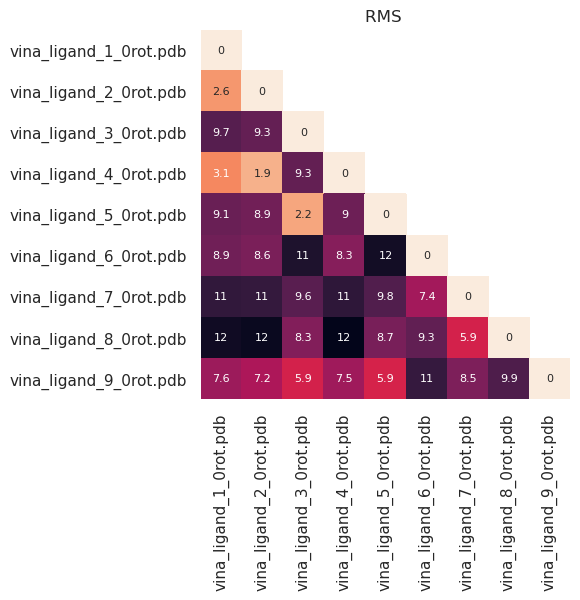

The data file committed next to this chart (first rows):
RMS values
, vina_ligand_1_0rot.pdb, vina_ligand_2_0rot.pdb, vina_ligand_3_0rot.pdb, vina_ligand_4_0rot.pdb, vina_ligand_5_0rot.pdb, vina_ligand_6_0rot.pdb, vina_ligand_7_0rot.pdb, vina_ligand_8_0rot.pdb, vina_ligand_9_0rot.pdb, 
vina_ligand_1_0rot.pdb, 0.0, 2.64, 9.69, 3.1, 9.11, 8.92, 10.87, 11.96, 7.62, 
vina_ligand_2_0rot.pdb, 2.64, 0.0, 9.26, 1.9, 8.86, 8.63, 10.76, 12.16, 7.17, 
vina_ligand_3_0rot.pdb, 9.69, 9.26, 0.0, 9.29, 2.22, 11.47, 9.58, 8.35, 5.94, 
vina_ligand_4_0rot.pdb, 3.1, 1.9, 9.29, 0.0, 8.98, 8.28, 10.96, 12.49, 7.53, 
vina_ligand_5_0rot.pdb, 9.11, 8.86, 2.22, 8.98, 0.0, 11.89, 9.82, 8.67, 5.87, 
vina_ligand_6_0rot.pdb, 8.92, 8.63, 11.47, 8.28, 11.89, 0.0, 7.42, 9.32, 10.69, 
vina_ligand_7_0rot.pdb, 10.87, 10.76, 9.58, 10.96, 9.82, 7.42, 0.0, 5.91, 8.5, 
vina_ligand_8_0rot.pdb, 11.96, 12.16, 8.35, 12.49, 8.67, 9.32, 5.91, 0.0, 9.94, 
vina_ligand_9_0rot.pdb, 7.62, 7.17, 5.94, 7.53, 5.87, 10.69, 8.5, 9.94, 0.0, 
